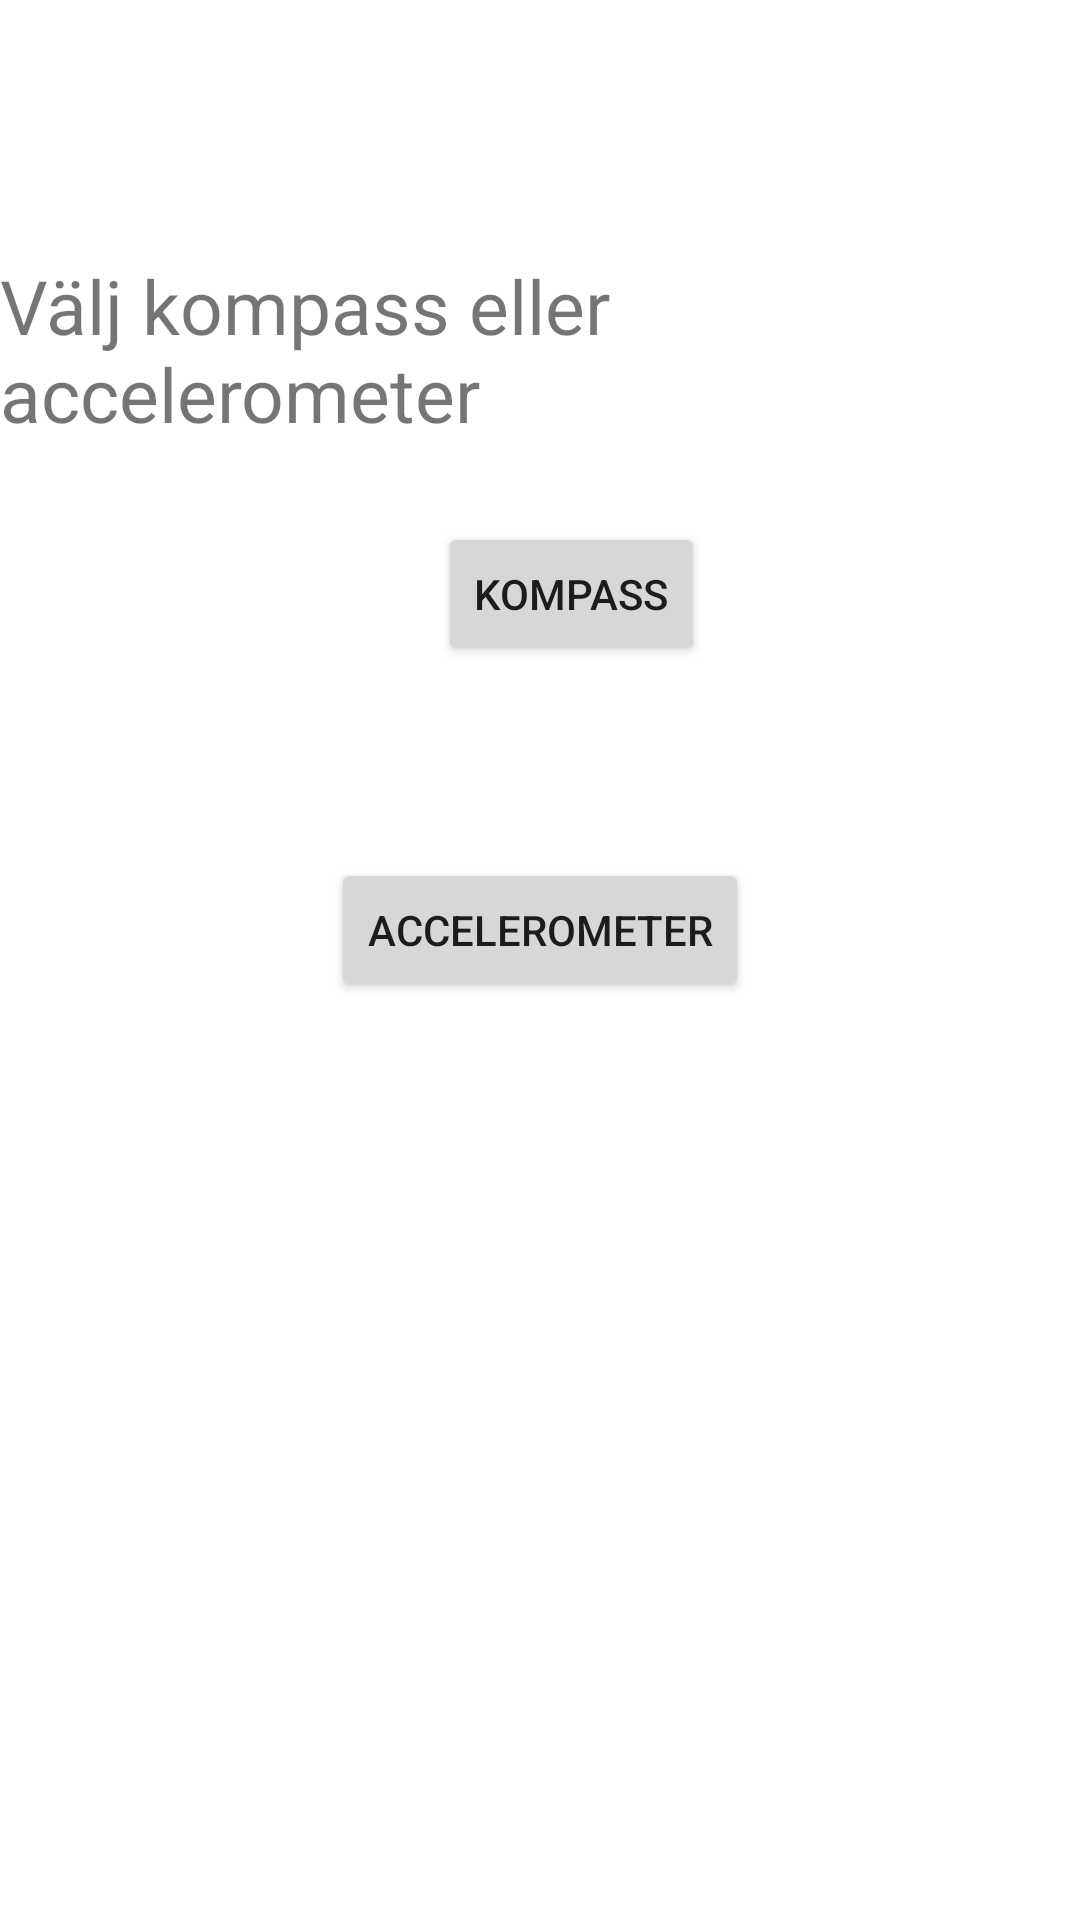

The Android layout XML behind this screen, and the referenced resources:
<!-- AndroidManifest.xml: application theme Theme.IndividuellID -->
<!-- res/layout/activity_main.xml -->
<RelativeLayout xmlns:android="http://schemas.android.com/apk/res/android"
    xmlns:app="http://schemas.android.com/apk/res-auto"
    android:layout_width="match_parent"
    android:layout_height="match_parent"
    android:background="#fff"
    app:layout_constraintBottom_toBottomOf="parent"
    app:layout_constraintStart_toStartOf="parent">


    <Button
        android:id="@+id/button4"
        android:layout_width="wrap_content"
        android:layout_height="wrap_content"
        android:layout_alignParentTop="true"
        android:layout_centerHorizontal="true"
        android:layout_marginTop="286dp"
        android:onClick="accelerometer"
        android:text="Accelerometer" />

    <Button
        android:id="@+id/button3"
        android:layout_width="wrap_content"
        android:layout_height="wrap_content"
        android:layout_alignParentStart="true"
        android:layout_alignParentTop="true"
        android:layout_centerHorizontal="true"
        android:layout_marginStart="146dp"
        android:layout_marginTop="174dp"
        android:onClick="compass"
        android:rotationX="0"
        android:text="Kompass" />

    <TextView
        android:id="@+id/textView"
        android:layout_width="wrap_content"
        android:layout_height="wrap_content"
        android:layout_alignParentTop="true"
        android:layout_centerHorizontal="true"
        android:layout_marginTop="85dp"
        android:textSize="25dp"
        android:text="Välj kompass eller accelerometer" />

</RelativeLayout>
<!-- resources referenced by this layout -->
<resources>
  <style name="Theme.IndividuellID" parent="Theme.MaterialComponents.DayNight.DarkActionBar">
          
          <item name="colorPrimary">@color/purple_500</item>
          <item name="colorPrimaryVariant">@color/purple_700</item>
          <item name="colorOnPrimary">@color/white</item>
          
          <item name="colorSecondary">@color/teal_200</item>
          <item name="colorSecondaryVariant">@color/teal_700</item>
          <item name="colorOnSecondary">@color/black</item>
          
          <item name="android:statusBarColor" tools:targetApi="l">?attr/colorPrimaryVariant</item>
          
      </style>
  <!-- not gathered from this repository: default colours our renderer supplied (Android Studio template values) -->
  <color name="purple_500">#FF6200EE</color>
  <color name="purple_700">#FF3700B3</color>
  <color name="teal_200">#FF03DAC5</color>
  <color name="teal_700">#FF018786</color>
  <color name="black">#FF000000</color>
  <color name="white">#FFFFFFFF</color>
</resources>
